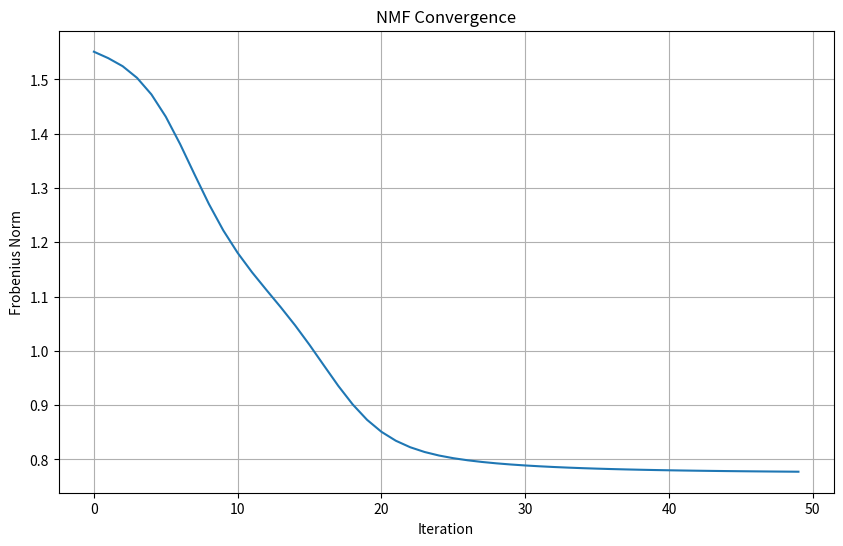

Python code for this plot:
import numpy as np

def random_initialization(A, rank):
    """
    Initialize matrices W and H randomly.

    Parameters:
    - A: Input matrix
    - rank: Rank of the factorization

    Returns:
    - W: Initialized W matrix
    - H: Initialized H matrix
    """
    num_docs = A.shape[0]
    num_terms = A.shape[1]
    W = np.random.uniform(1, 2, (num_docs, rank))
    H = np.random.uniform(1, 2, (rank, num_terms))
    return W, H

"""
## What NNDSVD Does:
Instead of random initialization, NNDSVD uses the mathematical 
structure of the original matrix A to create better starting points 
for W and H, leading to faster convergence and better results.

- Decomposes matrix A into: A = U × S × V^T
- u : Left singular vectors (columns are eigenvectors)
- s : Singular values (diagonal of S matrix)
- v : Right singular vectors (transposed)


"""
def nndsvd_initialization(A, rank):
    """
    Initialize matrices W and H using Non-negative 
        Double Singular Value Decomposition (NNDSVD).

    Parameters:
    - A: Input matrix
    - rank: Rank of the factorization

    Returns:
    - W: Initialized W matrix
    - H: Initialized H matrix
    """
    u, s, v = np.linalg.svd(A, full_matrices=False)
    v = v.T
    # Creates zero matrices with correct dimensions
    w = np.zeros((A.shape[0], rank))
    h = np.zeros((rank, A.shape[1]))

    """
    - Uses the largest singular value s[0] and corresponding vectors
    - Takes absolute values to ensure non-negativity
    - Scales by square root of singular value
    """
    w[:, 0] = np.sqrt(s[0]) * np.abs(u[:, 0])
    h[0, :] = np.sqrt(s[0]) * np.abs(v[:, 0].T)

    for i in range(1, rank):
        ui = u[:, i] # i-th left singular vector
        vi = v[:, i] # i-th right singular vector
        # Split into Positive and Negative Parts
        ui_pos = (ui >= 0) * ui # Keep only positive elements
        ui_neg = (ui < 0) * -ui # Keep only negative elements (made positive)
        vi_pos = (vi >= 0) * vi # Keep only positive elements
        vi_neg = (vi < 0) * -vi # Keep only negative elements (made positive)

        # Calculate Norms
        ui_pos_norm = np.linalg.norm(ui_pos, 2) # L2 norm of positive part
        ui_neg_norm = np.linalg.norm(ui_neg, 2)  # L2 norm of negative part
        vi_pos_norm = np.linalg.norm(vi_pos, 2) # L2 norm of positive part
        vi_neg_norm = np.linalg.norm(vi_neg, 2) # L2 norm of negative part

        # Choose Best Combination
        norm_pos = ui_pos_norm * vi_pos_norm # Strength of positive combination
        norm_neg = ui_neg_norm * vi_neg_norm # Strength of negative combination

        if norm_pos >= norm_neg:
             # Use positive parts
            w[:, i] = np.sqrt(s[i] * norm_pos) / ui_pos_norm * ui_pos
            h[i, :] = np.sqrt(s[i] * norm_pos) / vi_pos_norm * vi_pos.T
        else:
            # Use negative parts (made positive)
            w[:, i] = np.sqrt(s[i] * norm_neg) / ui_neg_norm * ui_neg
            h[i, :] = np.sqrt(s[i] * norm_neg) / vi_neg_norm * vi_neg.T

    return w, h

def multiplicative_update(A, k, max_iter, init_mode='random'):
    """
    Perform Multiplicative Update (MU) algorithm for Non-negative 
            Matrix Factorization (NMF).

    Parameters:
    - A: Input matrix
    - k: Rank of the factorization
    - max_iter: Maximum number of iterations
    - init_mode: Initialization mode ('random' or 'nndsvd')

    Returns:
    - W: Factorized matrix W
    - H: Factorized matrix H
    - norms: List of Frobenius norms at each iteration
    """
    if init_mode == 'random':
        W, H = random_initialization(A, k)
    elif init_mode == 'nndsvd':
        W, H = nndsvd_initialization(A, k)

    norms = []
    # epsilon (1e-10) : Prevents division by zero
    epsilon = 1.0e-10
    # The @ symbol in Python is the 
    # matrix multiplication operator , introduced in Python 3.5 (PEP 465).
    for _ in range(max_iter):
        # Update H
        W_TA = W.T @ A
        W_TWH = W.T @ W @ H + epsilon
        H *= W_TA / W_TWH

        # Update W
        AH_T = A @ H.T
        WHH_T = W @ H @ H.T + epsilon
        W *= AH_T / WHH_T

        norm = np.linalg.norm(A - W @ H, 'fro')
        norms.append(norm)

    return W, H, norms



# Improved examples with better formatting and readability
def print_matrix_info(matrix, name, decimals=3, sizeCondition=25):
    """Print matrix information in a readable format"""
    print(f"\n{name}:")
    print(f"  Shape: {matrix.shape}")
    print(f"  Min: {matrix.min():.{decimals}f}, Max: {matrix.max():.{decimals}f}")
    print(f"  Mean: {matrix.mean():.{decimals}f}, Std: {matrix.std():.{decimals}f}")
    if matrix.size <= sizeCondition:  # Only show full matrix if small
        print(f"  Values:\n{np.round(matrix, decimals)}")
    else:
        print(f"  First 3x3 corner:\n{np.round(matrix[:3, :3], decimals)}")

def plot_convergence(norms, title="NMF Convergence"):
    """Plot convergence if matplotlib is available"""
    try:
        import matplotlib.pyplot as plt
        plt.figure(figsize=(10, 6))
        plt.plot(norms)
        plt.title(title)
        plt.xlabel('Iteration')
        plt.ylabel('Frobenius Norm')
        plt.grid(True)
        plt.show()
    except ImportError:
        print("Matplotlib not available. Install with: pip install matplotlib")
        print(f"Convergence values (first 10): {norms[:10]}")
        print(f"Final convergence: {norms[-1]:.6f}")

if __name__ == "__main__":
    print("=" * 60)
    print("NON-NEGATIVE MATRIX FACTORIZATION (NMF) DEMO")
    print("=" * 60)
    
    # Create test matrix
    np.random.seed(42)  # For reproducible results
    A = np.random.rand(6, 8)  # Smaller matrix for better readability
    print_matrix_info(A, "Original Matrix A", sizeCondition=800)
    
    rank = 3
    print(f"\nFactorization rank: {rank}")
    
    # Test 1: Random Initialization
    print("\n" + "-" * 40)
    print("1. RANDOM INITIALIZATION")
    print("-" * 40)
    W_rand, H_rand = random_initialization(A, rank)
    print_matrix_info(W_rand, "W (Random)")
    print_matrix_info(H_rand, "H (Random)")
    
    # Reconstruction error
    reconstruction_rand = W_rand @ H_rand
    error_rand = np.linalg.norm(A - reconstruction_rand, 'fro')
    print(f"\nReconstruction error: {error_rand:.6f}")
    
    # Test 2: NNDSVD Initialization
    print("\n" + "-" * 40)
    print("2. NNDSVD INITIALIZATION")
    print("-" * 40)
    W_nndsvd, H_nndsvd = nndsvd_initialization(A, rank)
    print_matrix_info(W_nndsvd, "W (NNDSVD)")
    print_matrix_info(H_nndsvd, "H (NNDSVD)")
    
    # Reconstruction error
    reconstruction_nndsvd = W_nndsvd @ H_nndsvd
    error_nndsvd = np.linalg.norm(A - reconstruction_nndsvd, 'fro')
    print(f"\nReconstruction error: {error_nndsvd:.6f}")
    print_matrix_info(reconstruction_nndsvd, "NNDSVD Reconstruction Matrix", sizeCondition=800)

    # Test 3: Multiplicative Update
    print("\n" + "-" * 40)
    print("3. MULTIPLICATIVE UPDATE ALGORITHM")
    print("-" * 40)
    max_iter = 50  # Reduced for faster execution
    W_mu, H_mu, norms = multiplicative_update(A, rank, max_iter, init_mode='random')
    
    print_matrix_info(W_mu, "W (After MU)")
    print_matrix_info(H_mu, "H (After MU)")
    
    # Final reconstruction
    reconstruction_mu = W_mu @ H_mu
    final_error = norms[-1]
    print(f"\nFinal reconstruction error: {final_error:.6f}")
    print(f"Improvement: {norms[0]:.6f} → {final_error:.6f} ({((norms[0]-final_error)/norms[0]*100):.1f}% reduction)")
    
    # Show convergence
    print(f"\nConvergence (every 10th iteration):")
    for i in range(0, len(norms), 10):
        print(f"  Iteration {i:2d}: {norms[i]:.6f}")
    
    # Plot convergence if possible
    print("\n" + "-" * 40)
    print("4. CONVERGENCE VISUALIZATION")
    print("-" * 40)
    plot_convergence(norms)
    
    print("\n" + "=" * 60)
    print("DEMO COMPLETED")
    print("=" * 60)

